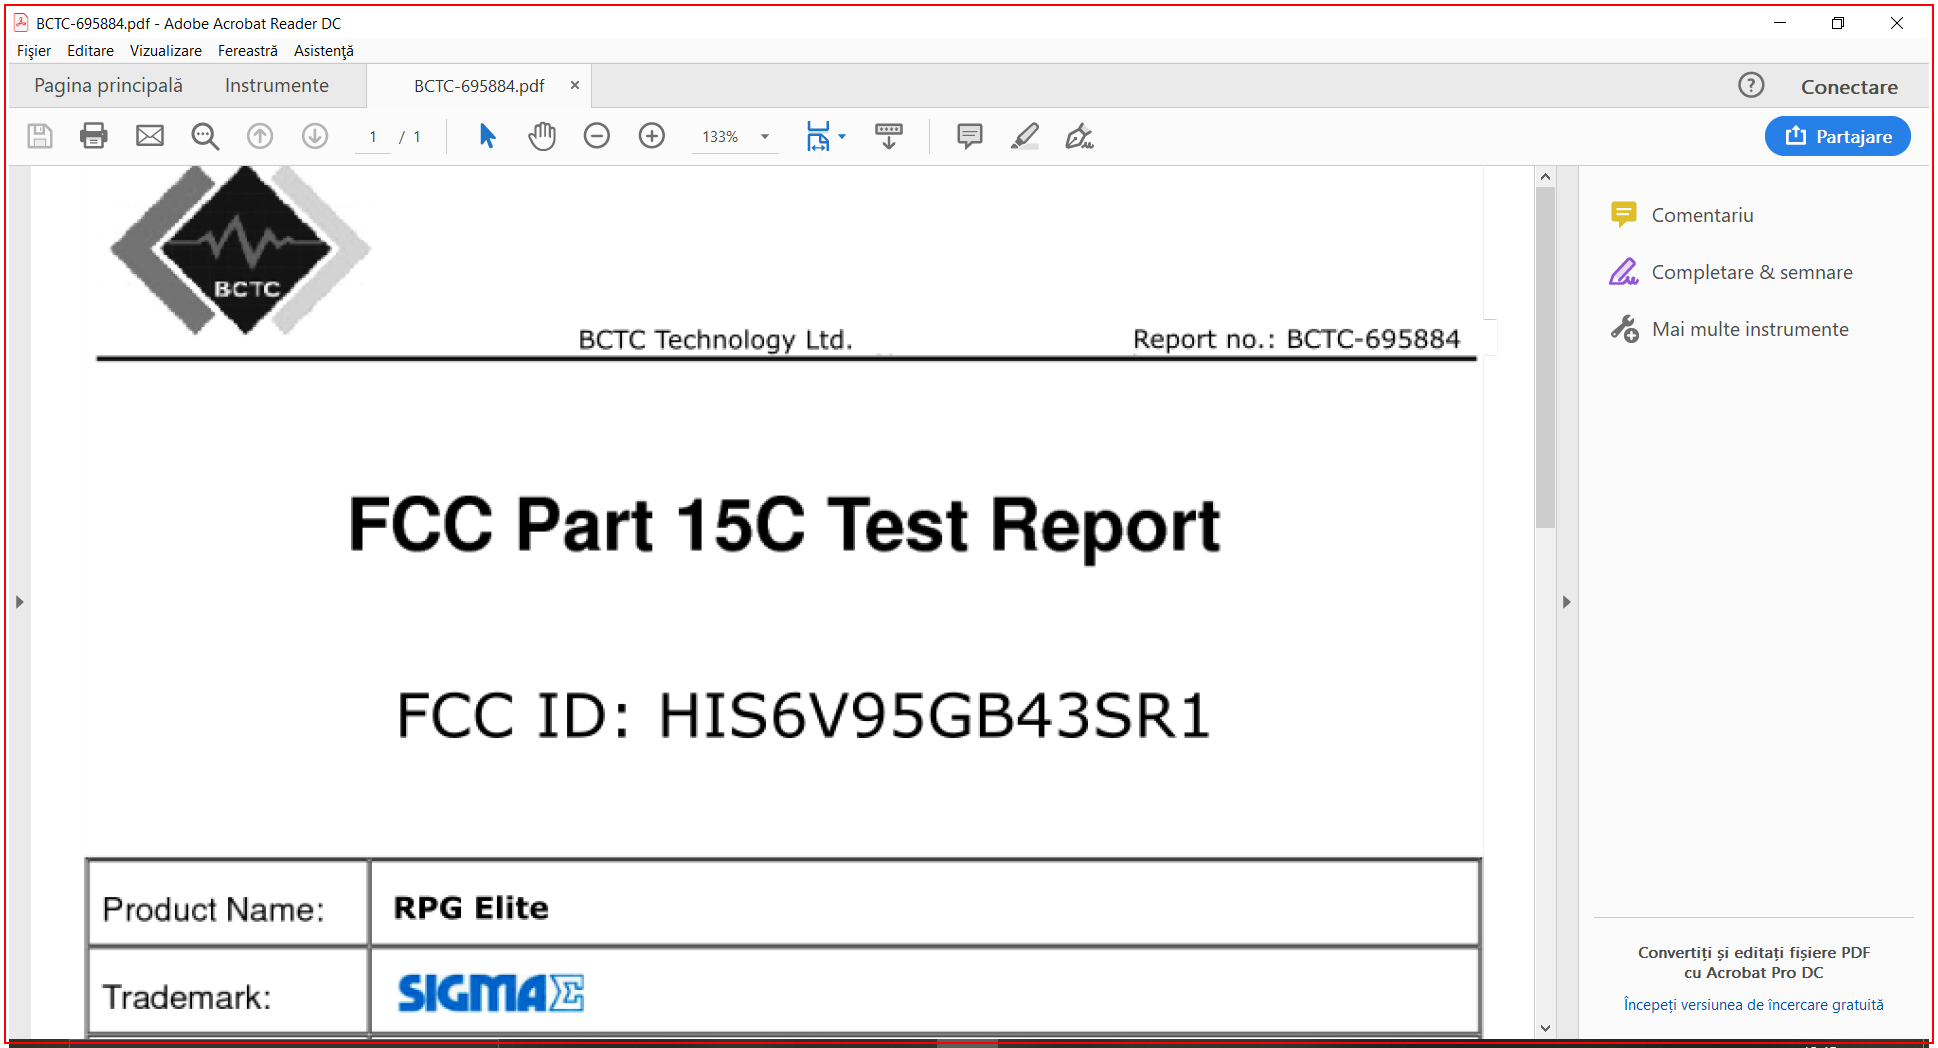
Task: Scrape data from scanned PDF documents using Optical Character Recognition
Workflow: Main

Step 1: type a value into the element in window '*.pdf - Adobe Acrobat Reader DC' (acrord32.exe)

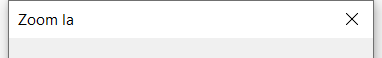
Step 2: Zoom Window on the dialog in window 'Zoom la' (acrord32.exe)

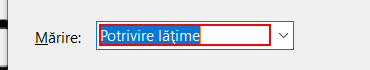
Step 3: type a value into the text box 'Mărire:'

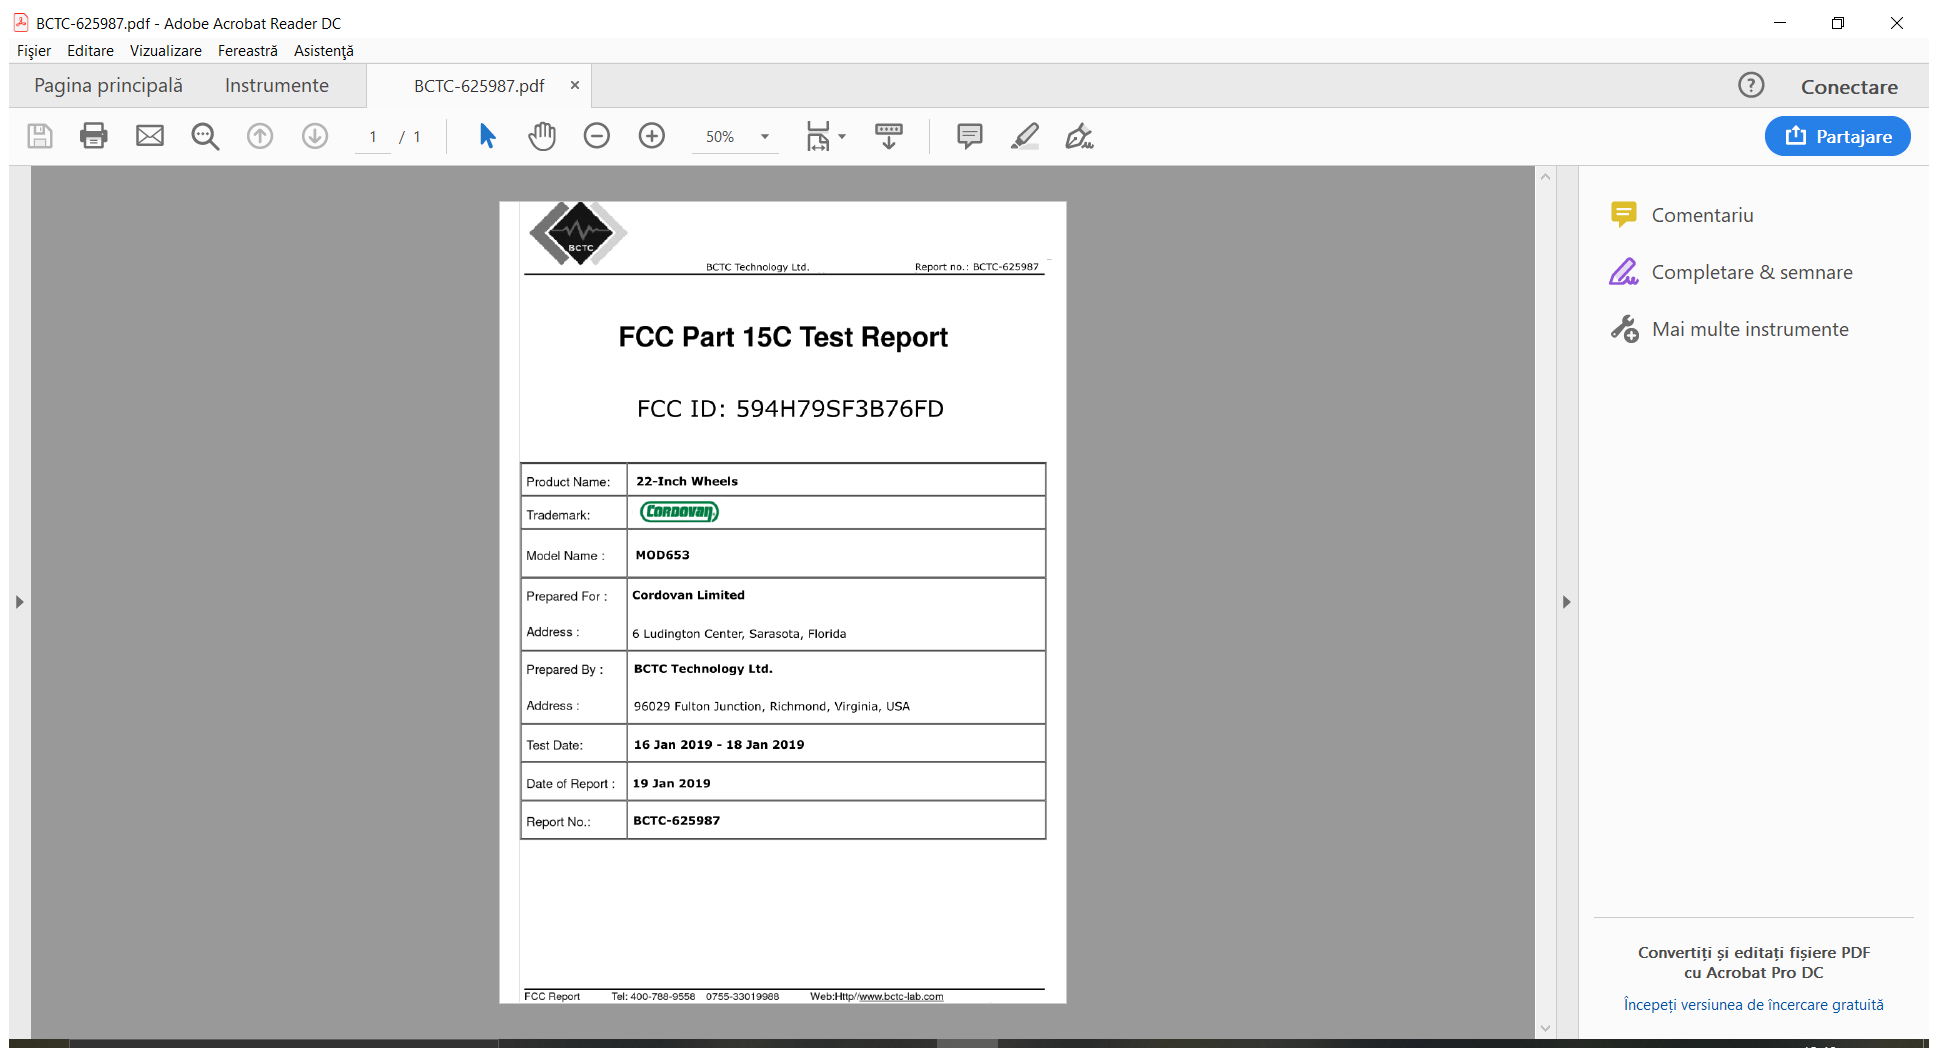
Step 4: Attach PDF on the element in window '*.pdf - Adobe Acrobat Reader DC' (acrord32.exe)

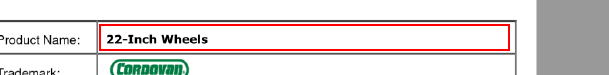
Step 5: get-text from the element in window 'AVPageView'

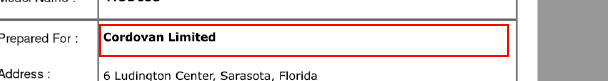
Step 6: get-text from the element 'Alertă: Document gol' in window 'AVPageView'

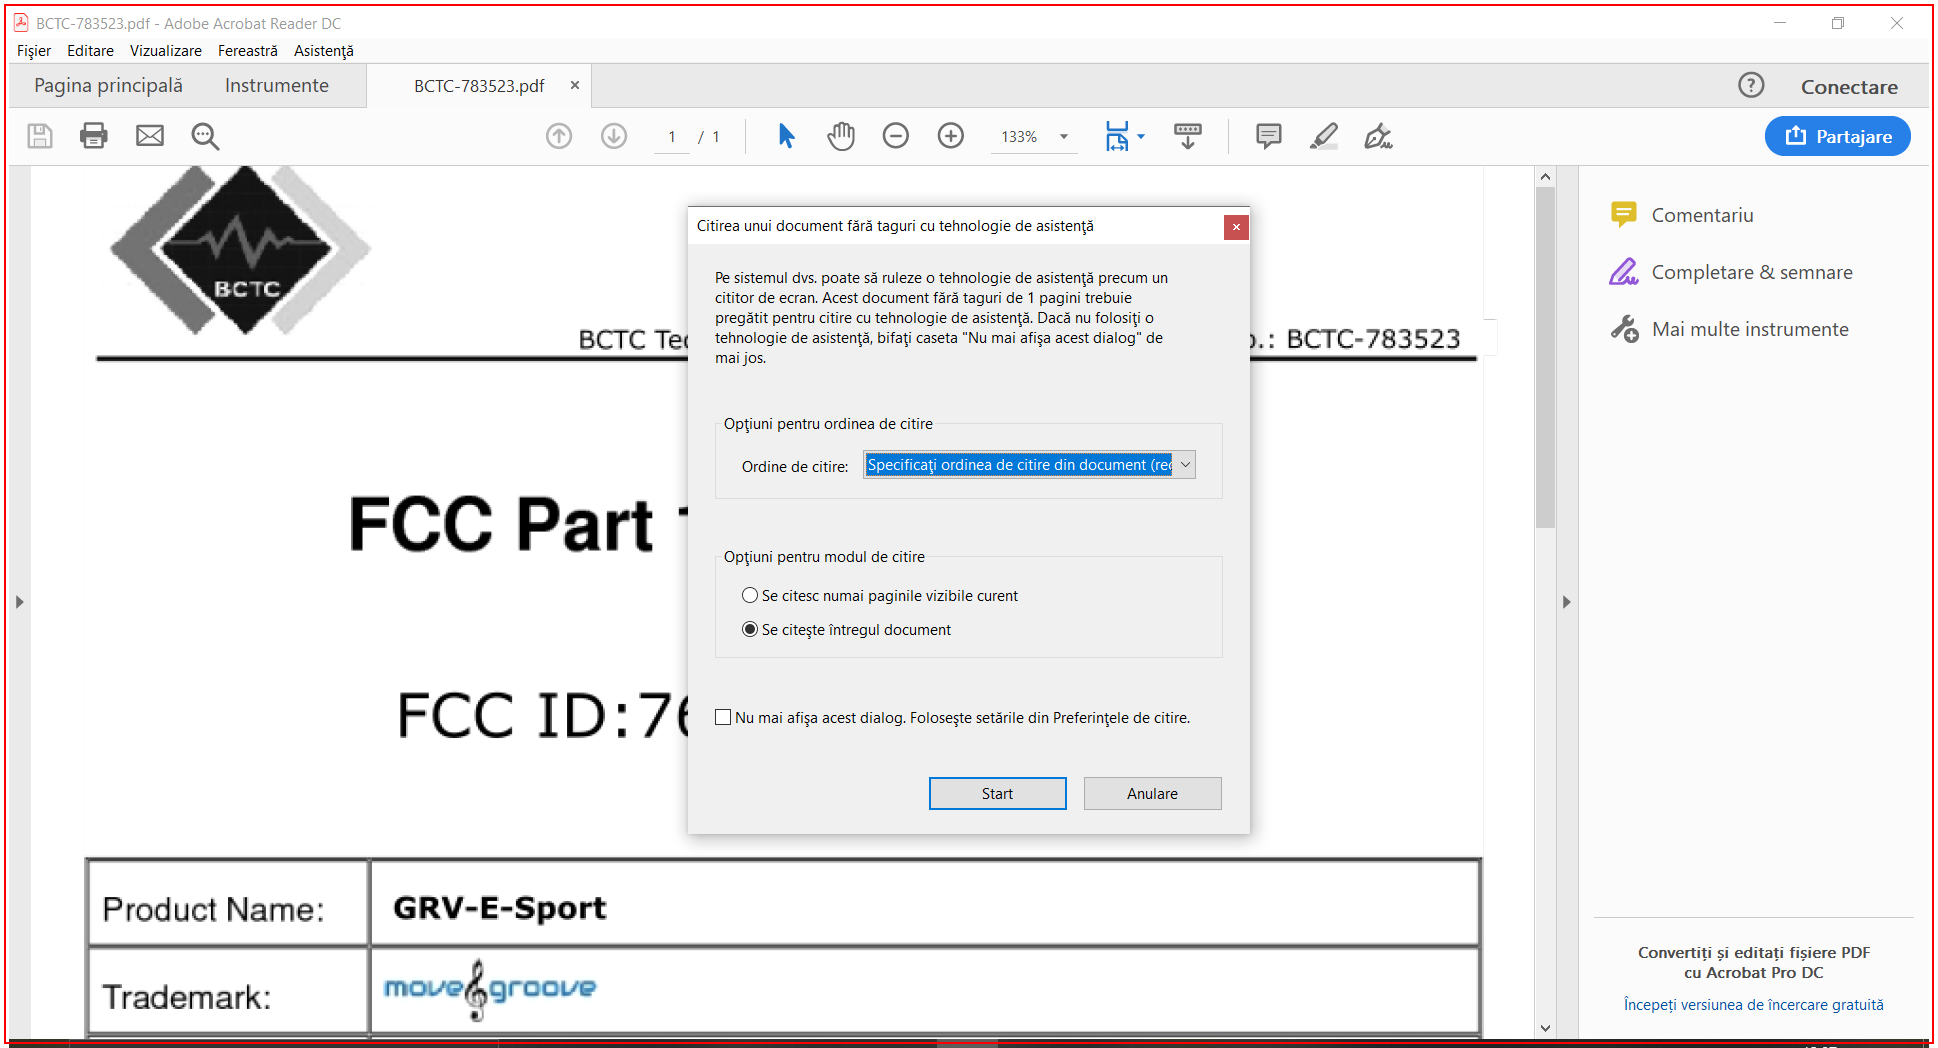
Step 7: Close P on the element in window '*.pdf - Adobe Acrobat Reader DC' (acrord32.exe)